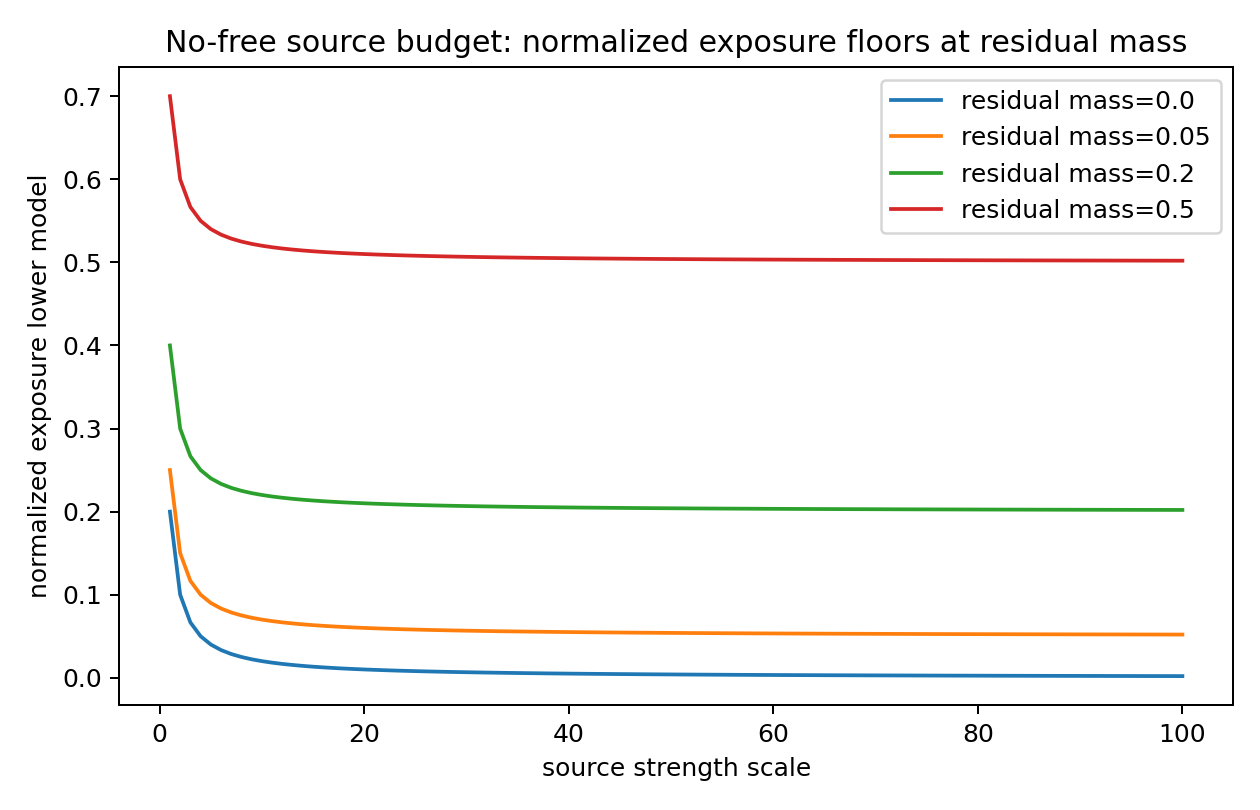

Values plotted in this chart, from the file beside it:
scale, residual_mass, normalized_exposure_model
1.0, 0.0, 0.2
2.0, 0.0, 0.1
3.0, 0.0, 0.06667
4.0, 0.0, 0.05
5.0, 0.0, 0.04
6.0, 0.0, 0.03333
7.0, 0.0, 0.02857
8.0, 0.0, 0.025
9.0, 0.0, 0.02222
10.0, 0.0, 0.02
11.0, 0.0, 0.01818
12.0, 0.0, 0.01667
13.0, 0.0, 0.01538
14.0, 0.0, 0.01429
15.0, 0.0, 0.01333
16.0, 0.0, 0.0125
17.0, 0.0, 0.01176
18.0, 0.0, 0.01111
19.0, 0.0, 0.01053
20.0, 0.0, 0.01
21.0, 0.0, 0.009524
22.0, 0.0, 0.009091
23.0, 0.0, 0.008696
24.0, 0.0, 0.008333
25.0, 0.0, 0.008
26.0, 0.0, 0.007692
27.0, 0.0, 0.007407
28.0, 0.0, 0.007143
29.0, 0.0, 0.006897
30.0, 0.0, 0.006667
31.0, 0.0, 0.006452
32.0, 0.0, 0.00625
33.0, 0.0, 0.006061
34.0, 0.0, 0.005882
35.0, 0.0, 0.005714
36.0, 0.0, 0.005556
37.0, 0.0, 0.005405
38.0, 0.0, 0.005263
39.0, 0.0, 0.005128
40.0, 0.0, 0.005
41.0, 0.0, 0.004878
42.0, 0.0, 0.004762
43.0, 0.0, 0.004651
44.0, 0.0, 0.004545
45.0, 0.0, 0.004444
46.0, 0.0, 0.004348
47.0, 0.0, 0.004255
48.0, 0.0, 0.004167
49.0, 0.0, 0.004082
50.0, 0.0, 0.004
51.0, 0.0, 0.003922
52.0, 0.0, 0.003846
53.0, 0.0, 0.003774
54.0, 0.0, 0.003704
55.0, 0.0, 0.003636
56.0, 0.0, 0.003571
57.0, 0.0, 0.003509
58.0, 0.0, 0.003448
59.0, 0.0, 0.00339
60.0, 0.0, 0.003333
... 340 more rows
